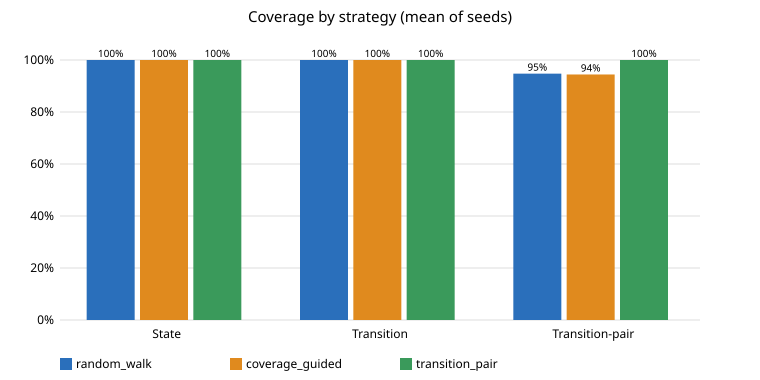

The file beside this chart, header and first rows:
strategy, seed, state_cov, transition_cov, pair_cov, states, transitions, pairs, gen_time_s, exec_time_s, duplicate_ratio, mean_length, reference_failures
random_walk, 1, 1.0, 1.0, 0.9639, 4/4, 35/35, 294/305, 0.0677, 0.0352, 0.032, 10.4, 0
random_walk, 2, 1.0, 1.0, 0.9213, 4/4, 35/35, 281/305, 0.0656, 0.0327, 0.04, 10.39, 0
random_walk, 3, 1.0, 1.0, 0.9475, 4/4, 35/35, 289/305, 0.0671, 0.0327, 0.022, 10.65, 0
random_walk, 4, 1.0, 1.0, 0.9377, 4/4, 35/35, 286/305, 0.0666, 0.0366, 0.028, 10.71, 0
random_walk, 5, 1.0, 1.0, 0.9672, 4/4, 35/35, 295/305, 0.0666, 0.0332, 0.034, 10.63, 0
coverage_guided, 1, 1.0, 1.0, 0.9541, 4/4, 35/35, 291/305, 0.7706, 0.0332, 0.024, 10.48, 0
coverage_guided, 2, 1.0, 1.0, 0.941, 4/4, 35/35, 287/305, 0.7642, 0.0342, 0.036, 10.38, 0
coverage_guided, 3, 1.0, 1.0, 0.9443, 4/4, 35/35, 288/305, 0.791, 0.0335, 0.032, 10.6, 0
coverage_guided, 4, 1.0, 1.0, 0.941, 4/4, 35/35, 287/305, 0.7605, 0.0315, 0.036, 10.21, 0
coverage_guided, 5, 1.0, 1.0, 0.941, 4/4, 35/35, 287/305, 0.7724, 0.0332, 0.034, 10.44, 0
transition_pair, 1, 1.0, 1.0, 1.0, 4/4, 35/35, 305/305, 1.538, 0.037, 0.006, 11.84, 0
transition_pair, 2, 1.0, 1.0, 1.0, 4/4, 35/35, 305/305, 1.554, 0.0371, 0.0, 11.81, 0
transition_pair, 3, 1.0, 1.0, 1.0, 4/4, 35/35, 305/305, 1.502, 0.0371, 0.002, 11.78, 0
transition_pair, 4, 1.0, 1.0, 1.0, 4/4, 35/35, 305/305, 1.515, 0.037, 0.006, 11.65, 0
transition_pair, 5, 1.0, 1.0, 1.0, 4/4, 35/35, 305/305, 1.512, 0.042, 0.002, 11.84, 0
